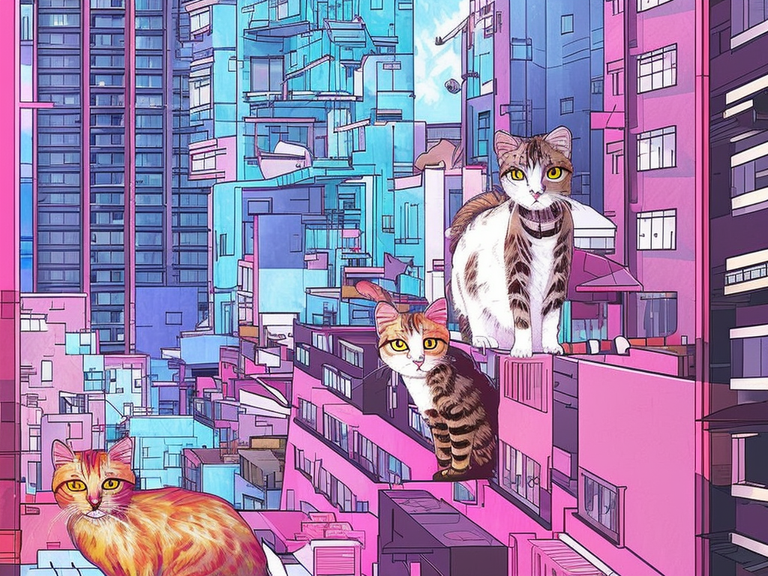
Generation parameters embedded in this image by AUTOMATIC1111 Stable Diffusion web UI or a fork of it (Forge, ...) (PNG 'parameters' text chunk):
cats living in a cyberpunk city. colorful manga
Steps: 66, Sampler: DPM2 a Karras, CFG scale: 7, Seed: 3944079170, Size: 1024x768, Model hash: 4bdfc29c